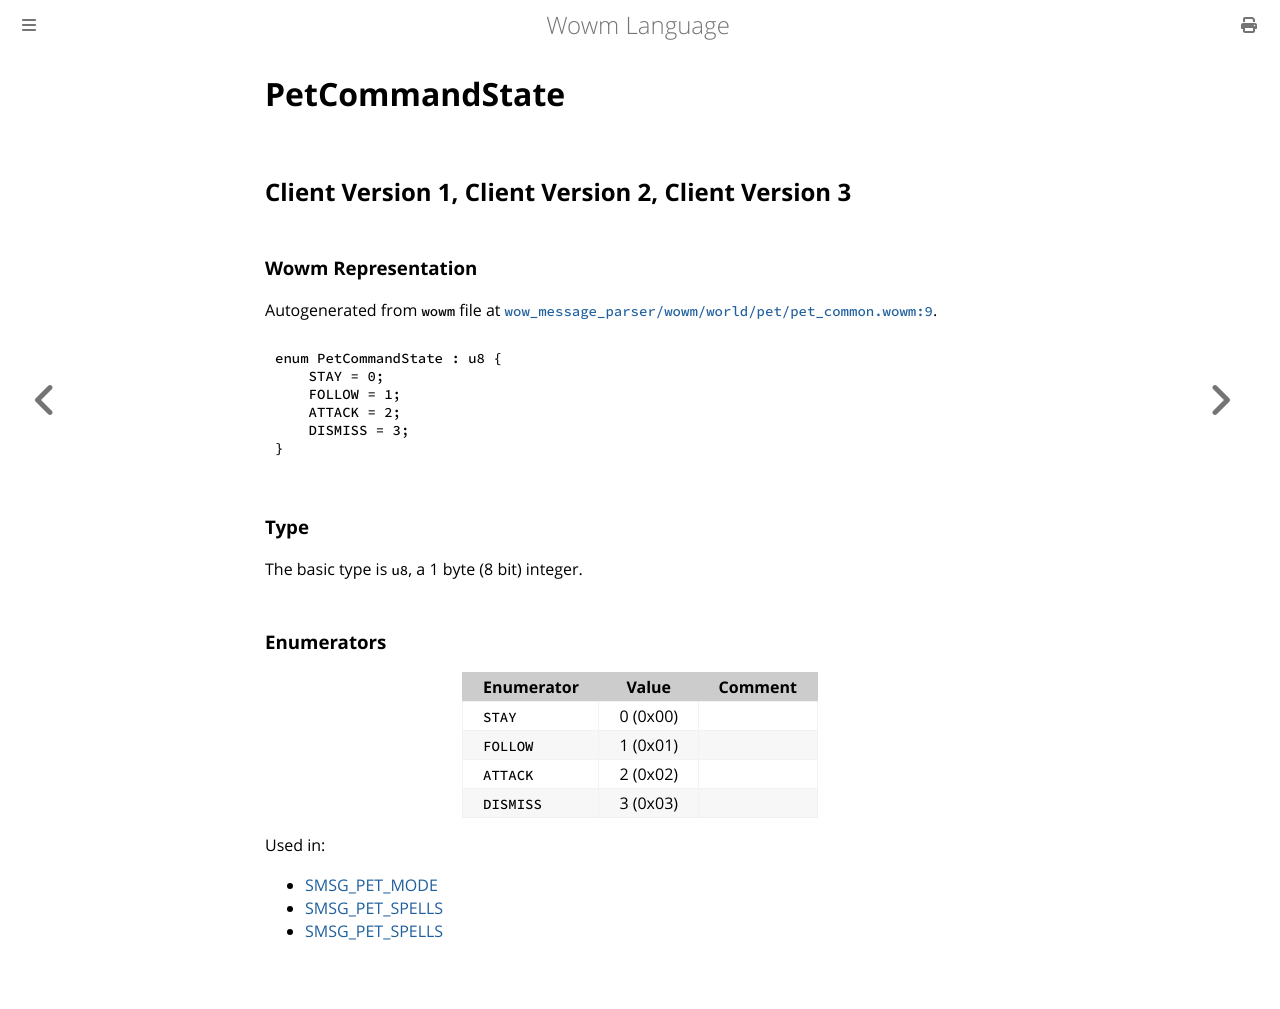

repository: gtker/wow_messages · page: docs/petcommandstate.html · generator: mdbook

# PetCommandState

## Client Version 1, Client Version 2, Client Version 3

### Wowm Representation

Autogenerated from `wowm` file at [`wow_message_parser/wowm/world/pet/pet_common.wowm:9`](https://github.com/gtker/wow_messages/tree/main/wow_message_parser/wowm/world/pet/pet_common.wowm#L9).

```rust,ignore
enum PetCommandState : u8 {
    STAY = 0;
    FOLLOW = 1;
    ATTACK = 2;
    DISMISS = 3;
}
```
### Type
The basic type is `u8`, a 1 byte (8 bit) integer.
### Enumerators
| Enumerator | Value  | Comment |
| --------- | -------- | ------- |
| `STAY` | 0 (0x00) |  |
| `FOLLOW` | 1 (0x01) |  |
| `ATTACK` | 2 (0x02) |  |
| `DISMISS` | 3 (0x03) |  |

Used in:
* [SMSG_PET_MODE](smsg_pet_mode.md)
* [SMSG_PET_SPELLS](smsg_pet_spells.md)
* [SMSG_PET_SPELLS](smsg_pet_spells.md)
